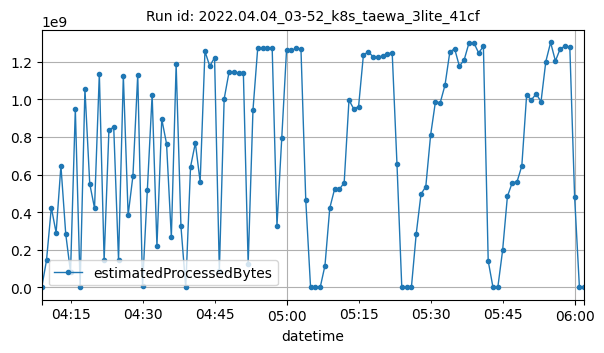

The file beside this chart, header and first rows:
datetime, estimatedProcessedBytes
2022-04-04T04:09:00Z, 1008
2022-04-04T04:10:00Z, 145213824
2022-04-04T04:11:00Z, 424890484
2022-04-04T04:12:00Z, 290837075
2022-04-04T04:13:00Z, 646974146
2022-04-04T04:14:00Z, 285298586
2022-04-04T04:15:00Z, 80775869
2022-04-04T04:16:00Z, 949792953
2022-04-04T04:17:00Z, 5121733
2022-04-04T04:18:00Z, 1055295460
2022-04-04T04:19:00Z, 551346439
2022-04-04T04:20:00Z, 421505565
2022-04-04T04:21:00Z, 1137419492
2022-04-04T04:22:00Z, 144707049
2022-04-04T04:23:00Z, 839733119
2022-04-04T04:24:00Z, 850817428
2022-04-04T04:25:00Z, 145380265
2022-04-04T04:26:00Z, 1125760446
2022-04-04T04:27:00Z, 385072259
2022-04-04T04:28:00Z, 593628562
2022-04-04T04:29:00Z, 1132075648
2022-04-04T04:30:00Z, 8759742
2022-04-04T04:31:00Z, 518133447
2022-04-04T04:32:00Z, 1025241612
2022-04-04T04:33:00Z, 219130591
2022-04-04T04:34:00Z, 895320528
2022-04-04T04:35:00Z, 764232529
2022-04-04T04:36:00Z, 266384705
2022-04-04T04:37:00Z, 1186568001
2022-04-04T04:38:00Z, 325147150
2022-04-04T04:39:00Z, 6986
2022-04-04T04:40:00Z, 641328379
2022-04-04T04:41:00Z, 768455784
2022-04-04T04:42:00Z, 561204931
2022-04-04T04:43:00Z, 1255654767
2022-04-04T04:44:00Z, 1176527001
2022-04-04T04:45:00Z, 1221978064
2022-04-04T04:46:00Z, 88649634
2022-04-04T04:47:00Z, 1002071847
2022-04-04T04:48:00Z, 1142823795
2022-04-04T04:49:00Z, 1144559171
2022-04-04T04:50:00Z, 1139214095
2022-04-04T04:51:00Z, 1142564263
2022-04-04T04:52:00Z, 125344440
2022-04-04T04:53:00Z, 942739726
2022-04-04T04:54:00Z, 1275504492
2022-04-04T04:55:00Z, 1274545667
2022-04-04T04:56:00Z, 1272254710
2022-04-04T04:57:00Z, 1275018616
2022-04-04T04:58:00Z, 328307315
2022-04-04T04:59:00Z, 795402912
2022-04-04T05:00:00Z, 1264863229
2022-04-04T05:01:00Z, 1259937601
2022-04-04T05:02:00Z, 1271771950
2022-04-04T05:03:00Z, 1266138516
2022-04-04T05:04:00Z, 463620021
2022-04-04T05:05:00Z, 3824
2022-04-04T05:06:00Z, 3562
2022-04-04T05:07:00Z, 3274
2022-04-04T05:08:00Z, 116636876
... 54 more rows
